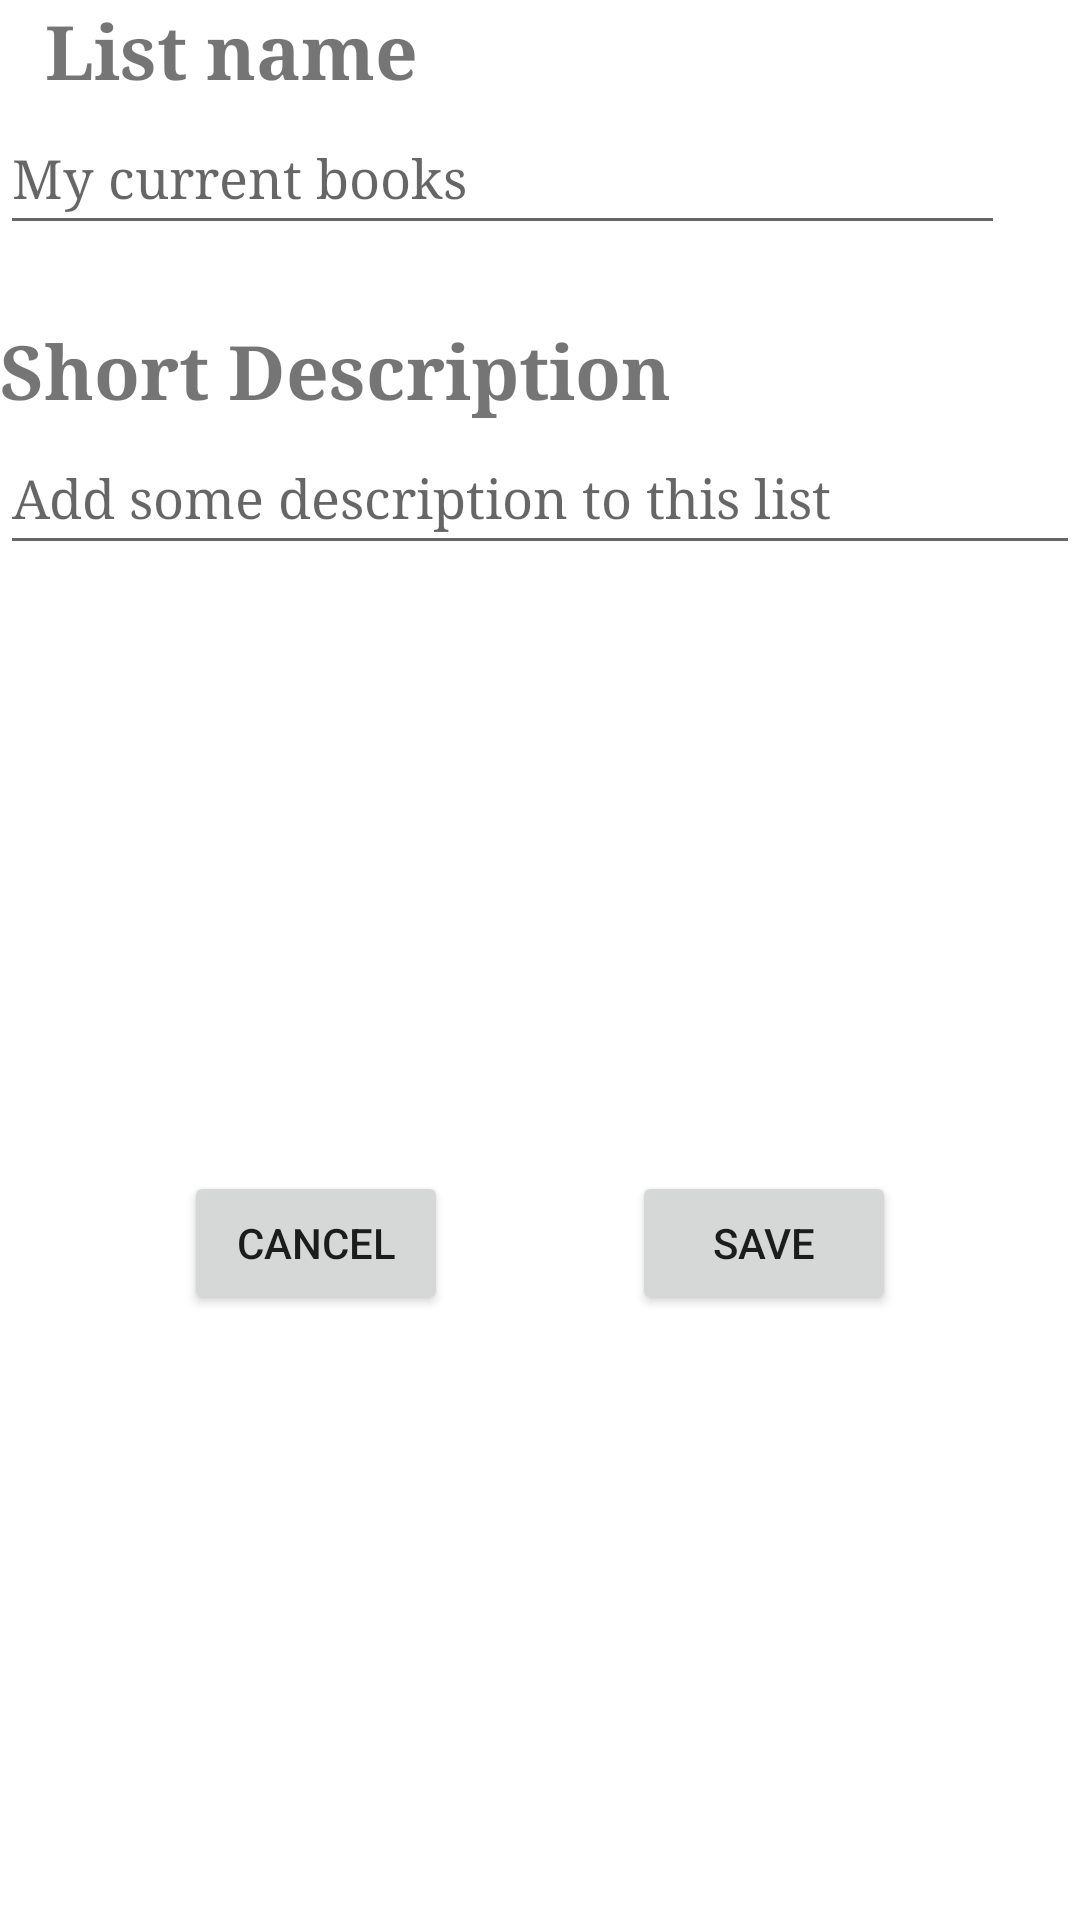

Reconstruct the res/layout file that produces this screen, plus the resources it refers to.
<!-- AndroidManifest.xml: application theme Theme.FinalProject -->
<!-- res/layout/create_new_list_fragment.xml -->
<?xml version="1.0" encoding="utf-8"?>
<androidx.constraintlayout.widget.ConstraintLayout xmlns:android="http://schemas.android.com/apk/res/android"
    xmlns:tools="http://schemas.android.com/tools"
    android:layout_width="match_parent"
    android:layout_height="wrap_content"
    xmlns:app="http://schemas.android.com/apk/res-auto"
    tools:context=".CreateNewListFragment">


    <TextView
        android:id="@+id/listT"
        android:layout_width="match_parent"
        android:layout_height="wrap_content"
        android:text="@string/list_name"
        app:layout_constraintTop_toTopOf="parent"
        app:layout_constraintStart_toStartOf="parent"
        app:layout_constraintEnd_toEndOf="parent"
        android:textSize="25sp"
        android:textStyle="bold"
        android:fontFamily="times"
        android:layout_marginLeft="15dp"
        app:layout_constraintBottom_toTopOf="@id/listEdit"
        app:layout_constraintHorizontal_chainStyle="packed"
/>

    <EditText
        android:id="@+id/listEdit"
        android:layout_width="match_parent"
        android:layout_height="48dp"
        android:layout_marginRight="25dp"
        android:fontFamily="times"
        android:hint="@string/my_current_books"
        app:layout_constraintBottom_toTopOf="@id/shortDescrip"
        app:layout_constraintEnd_toEndOf="parent"
        app:layout_constraintStart_toStartOf="parent"

        app:layout_constraintTop_toBottomOf="@id/listT" />

    <TextView
        android:id="@+id/shortDescrip"
        android:layout_width="match_parent"
        android:layout_height="wrap_content"
        android:layout_marginTop="25dp"
        android:fontFamily="times"
        android:text="@string/short_description"
        android:textSize="25sp"
        android:textStyle="bold"
        app:layout_constraintBottom_toTopOf="@id/editShortDescrip"
        app:layout_constraintEnd_toEndOf="parent"
        app:layout_constraintStart_toStartOf="parent"
        app:layout_constraintTop_toBottomOf="@id/listEdit"
        />

    <EditText
        android:id="@+id/editShortDescrip"
        android:layout_width="match_parent"
        android:layout_height="48dp"
        android:fontFamily="times"
        android:hint="@string/add_some_description_to_this_list"
        app:layout_constraintEnd_toEndOf="parent"
        app:layout_constraintHorizontal_chainStyle="packed"
        app:layout_constraintStart_toStartOf="parent"
        app:layout_constraintTop_toBottomOf="@id/shortDescrip"
       />


    <Button
        android:id="@+id/saveList"
        android:layout_width="wrap_content"
        android:layout_height="wrap_content"
        android:text="@string/save"
        app:layout_constraintTop_toBottomOf="@id/editShortDescrip"
        app:layout_constraintStart_toEndOf="@id/cancelList"
        app:layout_constraintEnd_toEndOf="parent"
        app:layout_constraintBottom_toBottomOf="parent"
        />
    <Button
        android:id="@+id/cancelList"
        android:layout_width="wrap_content"
        android:layout_height="wrap_content"
        android:text="@string/cancel"
        app:layout_constraintTop_toBottomOf="@id/editShortDescrip"
        app:layout_constraintStart_toStartOf="parent"
        app:layout_constraintEnd_toStartOf="@id/saveList"
        app:layout_constraintBottom_toBottomOf="parent"
        />



</androidx.constraintlayout.widget.ConstraintLayout>
<!-- resources referenced by this layout -->
<resources>
  <string name="add_some_description_to_this_list">Add some description to this list</string>
  <string name="cancel">Cancel</string>
  <string name="list_name">List name</string>
  <string name="my_current_books">My current books</string>
  <string name="save">Save</string>
  <string name="short_description">Short Description</string>
  <style name="Theme.FinalProject" parent="Base.Theme.FinalProject" />
  <style name="Base.Theme.FinalProject" parent="Theme.MaterialComponents.DayNight.DarkActionBar">
          
        <item name="colorPrimary">@color/basilOrange</item> --&gt;
  
  
  
  
      </style>
  <color name="basilOrange">#FD5523</color>
</resources>
